Run: headless pygame with SDL's dummy video driver; simulated clock (each Clock.tick advances the game by its frame time, no real sleeping); random seed 0; keys injected as events and as key.get_pressed() state; mouse plan: one left click at the window centre at the start of phase 2, then a move to the lower-right quarter at the start of phase 3.
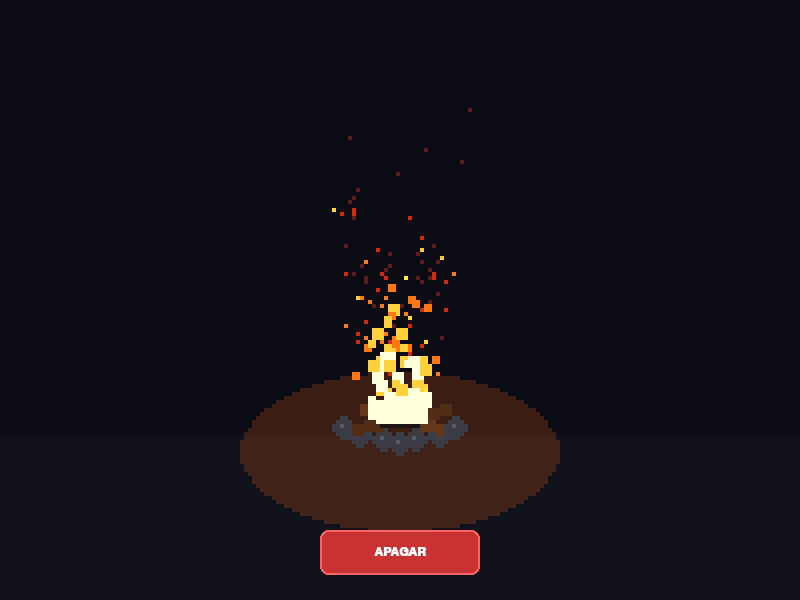
Frame 1 of 4 · flips 1–60 · no input
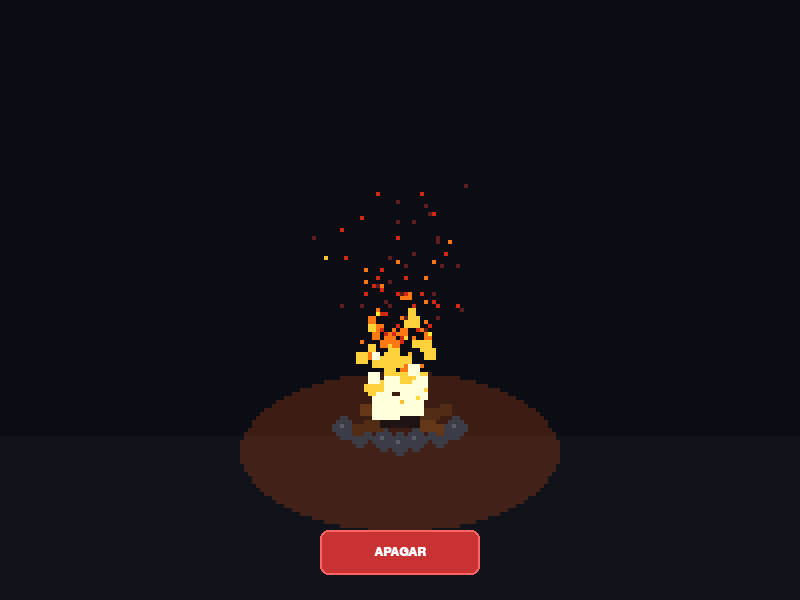
Frame 2 of 4 · flips 61–180 · clicked the window centre · tapped SPACE, RETURN · held RIGHT (→), D
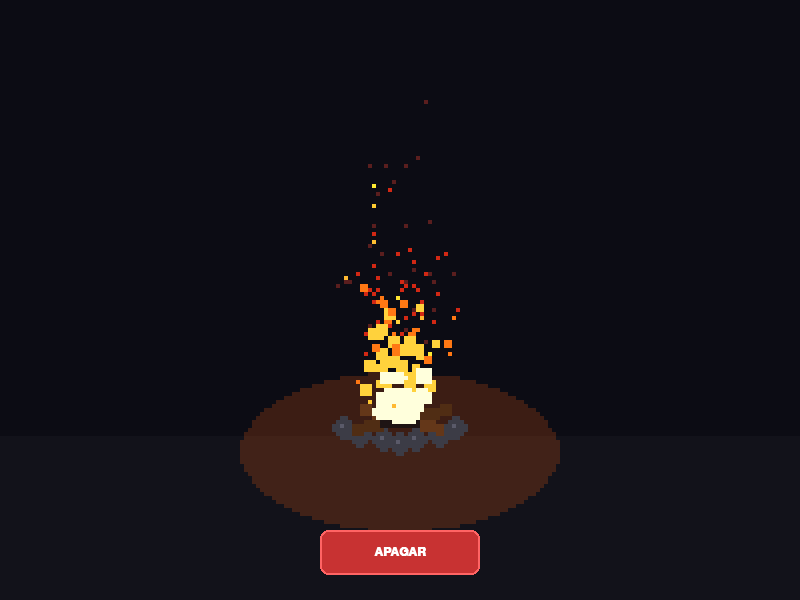
Frame 3 of 4 · flips 181–300 · moved the mouse to the lower-right quarter · held DOWN (↓), S
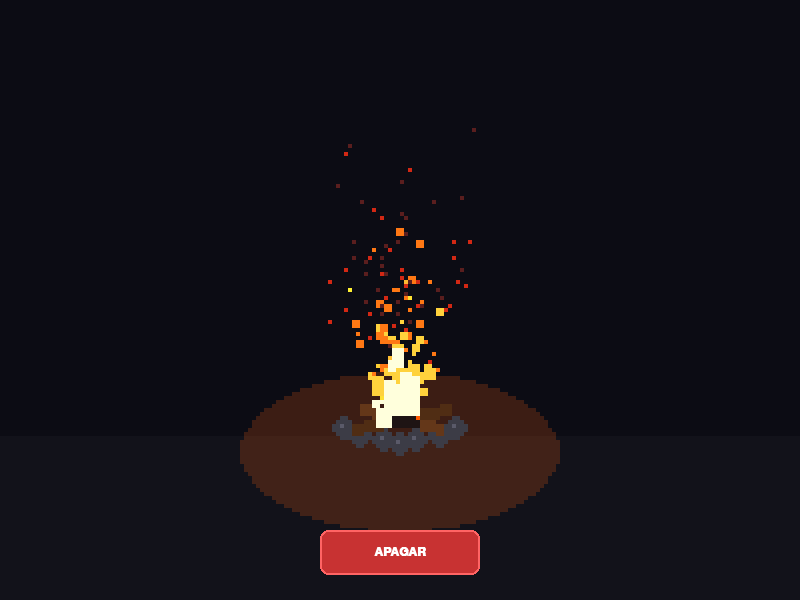
Frame 4 of 4 · flips 301–420 · held LEFT (←), A, UP (↑), W

The pygame program that drew these frames:

import pygame
import random
import sys

# Inicialización
pygame.init()
pygame.font.init()

# Dimensiones de la ventana (Alta resolución)
VENTANA_ANCHO = 800
VENTANA_ALTO = 600

# Dimensiones internas (Pixel Art) -> Relación 4:3
CANVAS_ANCHO = 200
CANVAS_ALTO = 150
ESCALA = VENTANA_ANCHO // CANVAS_ANCHO

pantalla = pygame.display.set_mode((VENTANA_ANCHO, VENTANA_ALTO))
pygame.display.set_caption("Simulador de Fogata Pixel Art")
reloj = pygame.time.Clock()

# Lienzo de baja resolución
lienzo_pixel = pygame.Surface((CANVAS_ANCHO, CANVAS_ALTO))

# Colores del fuego según su vida
COLORES_FUEGO = [
    (255, 255, 220), # Núcleo blanco/amarillo brillante
    (255, 210, 60),  # Amarillo
    (255, 120, 20),  # Naranja
    (210, 40, 20),   # Rojo
    (90, 30, 30),    # Rojo oscuro / brasa
    (40, 35, 40)     # Humo gris
]

class ParticulaFuego:
    def __init__(self, x, y):
        self.x = x + random.uniform(-6, 6)
        self.y = y + random.uniform(-2, 2)
        self.vx = random.uniform(-0.35, 0.35)
        self.vy = random.uniform(-1.4, -0.6)
        self.vida = 1.0  # 1.0 = recién nacida, 0.0 = desaparece
        self.velocidad_decaimiento = random.uniform(0.015, 0.035)
        self.tamano_inicial = random.randint(3, 5)

    def actualizar(self):
        self.x += self.vx
        self.y += self.vy
        self.vida -= self.velocidad_decaimiento

    def dibujar(self, superficie):
        if self.vida > 0:
            # Calcular tamaño decreciente
            tam = max(1, int(self.tamano_inicial * self.vida))
            
            # Elegir color según la vida restante
            idx = int((1.0 - self.vida) * (len(COLORES_FUEGO) - 1))
            color = COLORES_FUEGO[min(idx, len(COLORES_FUEGO) - 1)]
            
            # Dibujar píxel cuadrado
            pygame.draw.rect(superficie, color, (int(self.x - tam / 2), int(self.y - tam / 2), tam, tam))

class Chispa:
    def __init__(self, x, y):
        self.x = x + random.uniform(-8, 8)
        self.y = y
        self.vx = random.uniform(-0.6, 0.6)
        self.vy = random.uniform(-1.8, -1.0)
        self.vida = random.randint(20, 45)

    def actualizar(self):
        self.x += self.vx + random.uniform(-0.1, 0.1)
        self.y += self.vy
        self.vida -= 1

    def dibujar(self, superficie):
        if self.vida > 0:
            color = (255, random.randint(180, 240), 50)
            superficie.set_at((int(self.x), int(self.y)), color)

def dibujar_madera_y_piedras(surf, cx, cy):
    # Piedras alrededor
    piedras = [(-14, 2), (-10, 4), (-4, 5), (4, 5), (10, 4), (14, 2), (0, 6)]
    for px, py in piedras:
        pygame.draw.circle(surf, (60, 60, 70), (cx + px, cy + py), 3)
        surf.set_at((cx + px - 1, cy + py - 1), (90, 90, 105)) # Brillo piedra

    # Troncos cruzados
    # Tronco 1
    pygame.draw.line(surf, (80, 45, 20), (cx - 12, cy + 2), (cx + 12, cy - 3), 3)
    # Tronco 2
    pygame.draw.line(surf, (100, 55, 25), (cx - 10, cy - 3), (cx + 10, cy + 2), 3)
    # Carbón en el centro
    pygame.draw.rect(surf, (30, 20, 20), (cx - 5, cy - 2, 10, 4))

def main():
    particulas = []
    chispas = []
    encendido = True
    
    # Coordenadas de la fogata en el lienzo pixel
    fuego_x = CANVAS_ANCHO // 2
    fuego_y = CANVAS_ALTO // 2 + 30

    # Configuración del botón (definido en coordenadas de ventana para nitidez del texto)
    boton_rect = pygame.Rect(VENTANA_ANCHO // 2 - 80, VENTANA_ALTO - 70, 160, 45)
    fuente = pygame.font.SysFont("Arial", 18, bold=True)

    corriendo = True
    while corriendo:
        reloj.tick(60)

        # --- EVENTOS ---
        for evento in pygame.event.get():
            if evento.type == pygame.QUIT:
                corriendo = False
            elif evento.type == pygame.MOUSEBUTTONDOWN and evento.button == 1:
                if boton_rect.collidepoint(evento.pos):
                    encendido = not encendido

        # --- GENERACIÓN DE PARTÍCULAS ---
        if encendido:
            # Generar partículas de llama
            for _ in range(4):
                particulas.append(ParticulaFuego(fuego_x, fuego_y))
            # Generar chispas ocasionales
            if random.random() < 0.25:
                chispas.append(Chispa(fuego_x, fuego_y - 2))

        # --- ACTUALIZACIÓN ---
        for p in particulas[:]:
            p.actualizar()
            if p.vida <= 0:
                particulas.remove(p)

        for c in chispas[:]:
            c.actualizar()
            if c.vida <= 0:
                chispas.remove(c)

        # --- RENDERIZADO EN LIENZO PIXEL (200x150) ---
        lienzo_pixel.fill((12, 12, 20)) # Cielo nocturno

        # Suelo oscuro
        pygame.draw.rect(lienzo_pixel, (18, 18, 26), (0, fuego_y + 4, CANVAS_ANCHO, CANVAS_ALTO - fuego_y))

        # Resplandor cálido en el suelo si hay fuego
        if len(particulas) > 10:
            resplandor = pygame.Surface((80, 40), pygame.SRCALPHA)
            alpha_glow = min(50, len(particulas) * 2)
            pygame.draw.ellipse(resplandor, (255, 100, 20, alpha_glow), (0, 0, 80, 40))
            lienzo_pixel.blit(resplandor, (fuego_x - 40, fuego_y - 12))

        # Dibujar fogata base (leña y piedras)
        dibujar_madera_y_piedras(lienzo_pixel, fuego_x, fuego_y)

        # Brasas ardientes si está encendido
        if encendido or len(particulas) > 5:
            color_brasa = (255, random.randint(60, 120), 0)
            lienzo_pixel.set_at((fuego_x + random.randint(-4, 4), fuego_y + random.randint(-2, 1)), color_brasa)

        # Dibujar partículas y chispas
        for p in particulas:
            p.dibujar(lienzo_pixel)
        for c in chispas:
            c.dibujar(lienzo_pixel)

        # --- ESCALADO A ALTA DEFINICIÓN ---
        # Escala sin suavizado (mantiene los bordes de los píxeles afilados y perfectos)
        superficie_escalada = pygame.transform.scale(lienzo_pixel, (VENTANA_ANCHO, VENTANA_ALTO))
        pantalla.blit(superficie_escalada, (0, 0))

        # --- INTERFAZ DE USUARIO (DIBUJADA EN ALTA DEFINICIÓN) ---
        # Botón estilo moderno
        color_btn = (200, 50, 50) if encendido else (40, 160, 60)
        color_borde = (255, 100, 100) if encendido else (80, 220, 100)
        
        # Efecto hover
        if boton_rect.collidepoint(pygame.mouse.get_pos()):
            color_btn = tuple(min(c + 25, 255) for c in color_btn)

        pygame.draw.rect(pantalla, color_btn, boton_rect, border_radius=8)
        pygame.draw.rect(pantalla, color_borde, boton_rect, width=2, border_radius=8)

        texto_str = "APAGAR" if encendido else "ENCENDER"
        texto = fuente.render(texto_str, True, (255, 255, 255))
        pantalla.blit(texto, texto.get_rect(center=boton_rect.center))

        # Actualizar pantalla
        pygame.display.flip()

    pygame.quit()
    sys.exit()

if __name__ == "__main__":
    main()
